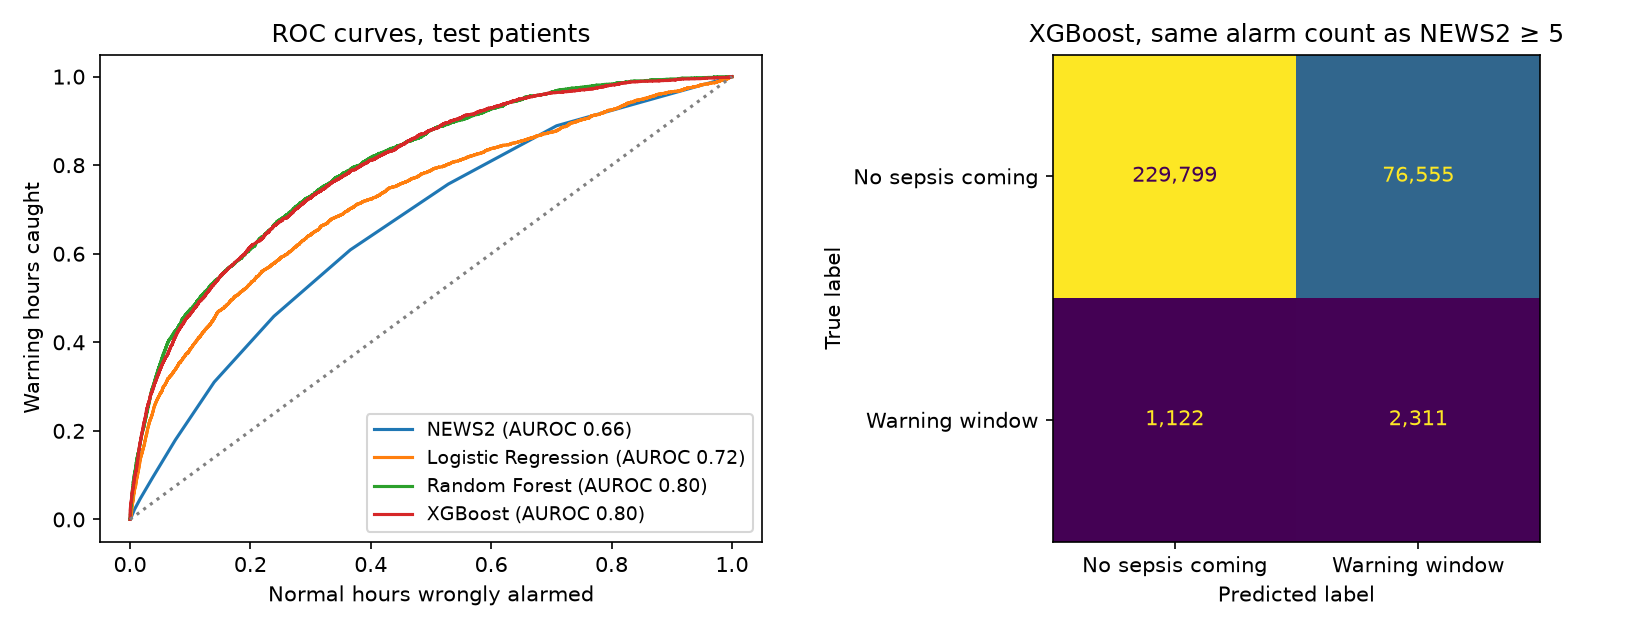

Source data for this figure (header and first rows):
model, AUROC, AUPRC, hours alarmed %, catches %, alarms that are right %, patients caught %
NEWS2, 0.663, 0.019, 24.14, 45.88, 2.106, 71.9
Logistic Regression, 0.725, 0.041, 25.04, 58.61, 2.594, 69.63
Random Forest, 0.798, 0.062, 25.57, 67.9, 2.943, 81.33
XGBoost, 0.795, 0.067, 25.46, 67.32, 2.93, 81.33
